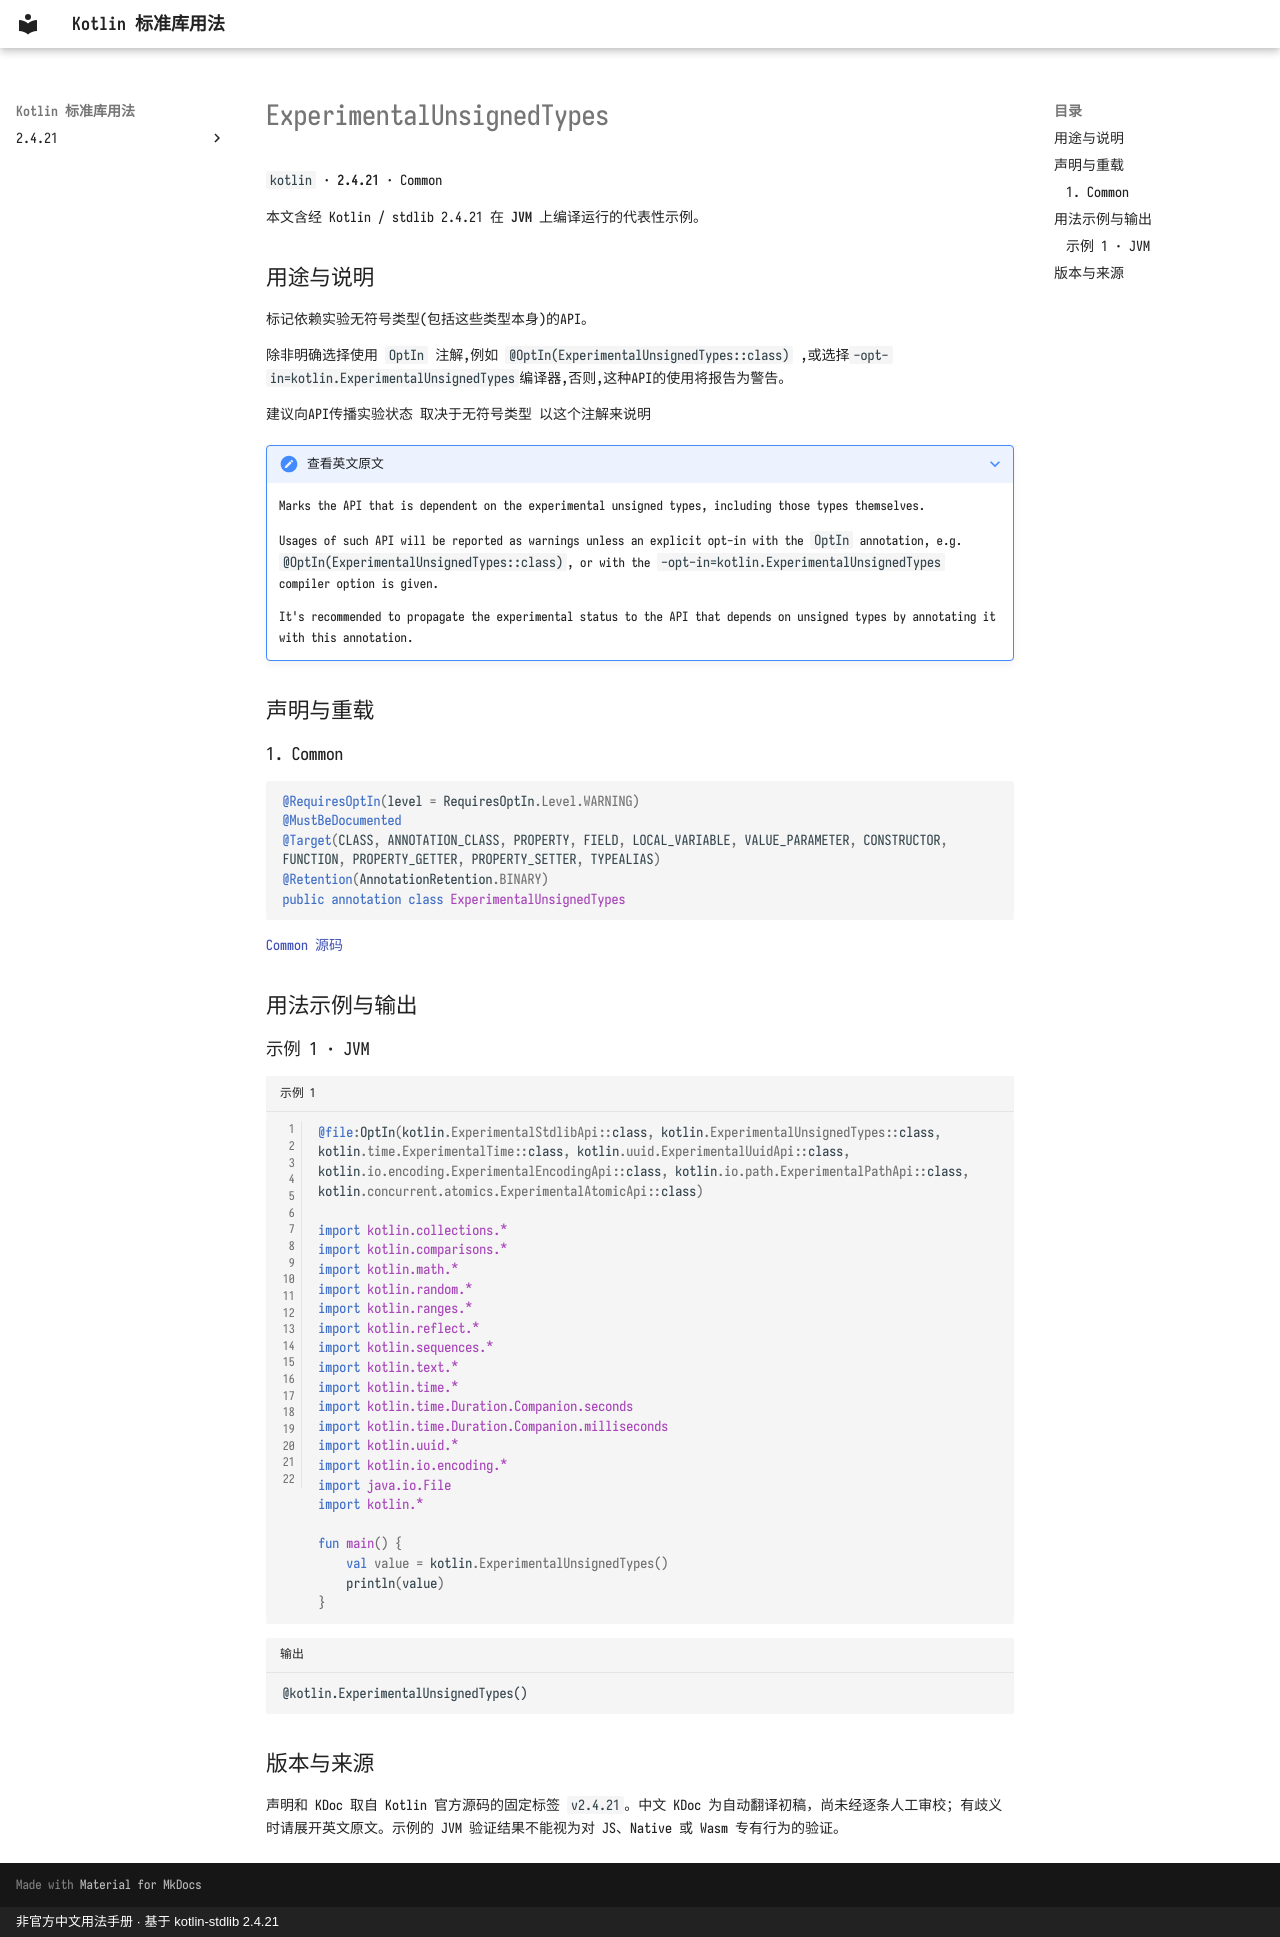

repository: oooooooko/kotlin-stdlib-docs · page: zh/api/kotlin/experimentalunsignedtypes--d275c193/index.html · generator: mkdocs · copyright: 非官方中文用法手册 · 基于 kotlin-stdlib 2.4.21

# ExperimentalUnsignedTypes

`kotlin` · **2.4.21** · Common

本文含经 Kotlin / stdlib 2.4.21 在 **JVM** 上编译运行的代表性示例。

## 用途与说明

标记依赖实验无符号类型(包括这些类型本身)的API。

除非明确选择使用 `OptIn` 注解,例如 `@OptIn(ExperimentalUnsignedTypes::class)` ,或选择`-opt-in=kotlin.ExperimentalUnsignedTypes`编译器,否则,这种API的使用将报告为警告。

建议向API传播实验状态 取决于无符号类型 以这个注解来说明

??? note "查看英文原文"

    Marks the API that is dependent on the experimental unsigned types, including those types themselves.
    
    Usages of such API will be reported as warnings unless an explicit opt-in with
    the `OptIn` annotation, e.g. `@OptIn(ExperimentalUnsignedTypes::class)`,
    or with the `-opt-in=kotlin.ExperimentalUnsignedTypes` compiler option is given.
    
    It's recommended to propagate the experimental status to the API that depends on unsigned types by annotating it with this annotation.

## 声明与重载

### 1. Common

```kotlin
@RequiresOptIn(level = RequiresOptIn.Level.WARNING)
@MustBeDocumented
@Target(CLASS, ANNOTATION_CLASS, PROPERTY, FIELD, LOCAL_VARIABLE, VALUE_PARAMETER, CONSTRUCTOR, FUNCTION, PROPERTY_GETTER, PROPERTY_SETTER, TYPEALIAS)
@Retention(AnnotationRetention.BINARY)
public annotation class ExperimentalUnsignedTypes
```

[Common 源码](https://github.com/JetBrains/kotlin/blob/v2.4.21/libraries/stdlib/unsigned/src/kotlin/annotations/Unsigned.kt#L13)

## 用法示例与输出

### 示例 1 · JVM

```kotlin title="示例 1" linenums="1"
@file:OptIn(kotlin.ExperimentalStdlibApi::class, kotlin.ExperimentalUnsignedTypes::class, kotlin.time.ExperimentalTime::class, kotlin.uuid.ExperimentalUuidApi::class, kotlin.io.encoding.ExperimentalEncodingApi::class, kotlin.io.path.ExperimentalPathApi::class, kotlin.concurrent.atomics.ExperimentalAtomicApi::class)

import kotlin.collections.*
import kotlin.comparisons.*
import kotlin.math.*
import kotlin.random.*
import kotlin.ranges.*
import kotlin.reflect.*
import kotlin.sequences.*
import kotlin.text.*
import kotlin.time.*
import kotlin.time.Duration.Companion.seconds
import kotlin.time.Duration.Companion.milliseconds
import kotlin.uuid.*
import kotlin.io.encoding.*
import java.io.File
import kotlin.*

fun main() {
    val value = kotlin.ExperimentalUnsignedTypes()
    println(value)
}
```

```text title="输出"
@kotlin.ExperimentalUnsignedTypes()
```

## 版本与来源

声明和 KDoc 取自 Kotlin 官方源码的固定标签 `v2.4.21`。中文 KDoc 为自动翻译初稿，尚未经逐条人工审校；有歧义时请展开英文原文。示例的 JVM 验证结果不能视为对 JS、Native 或 Wasm 专有行为的验证。
